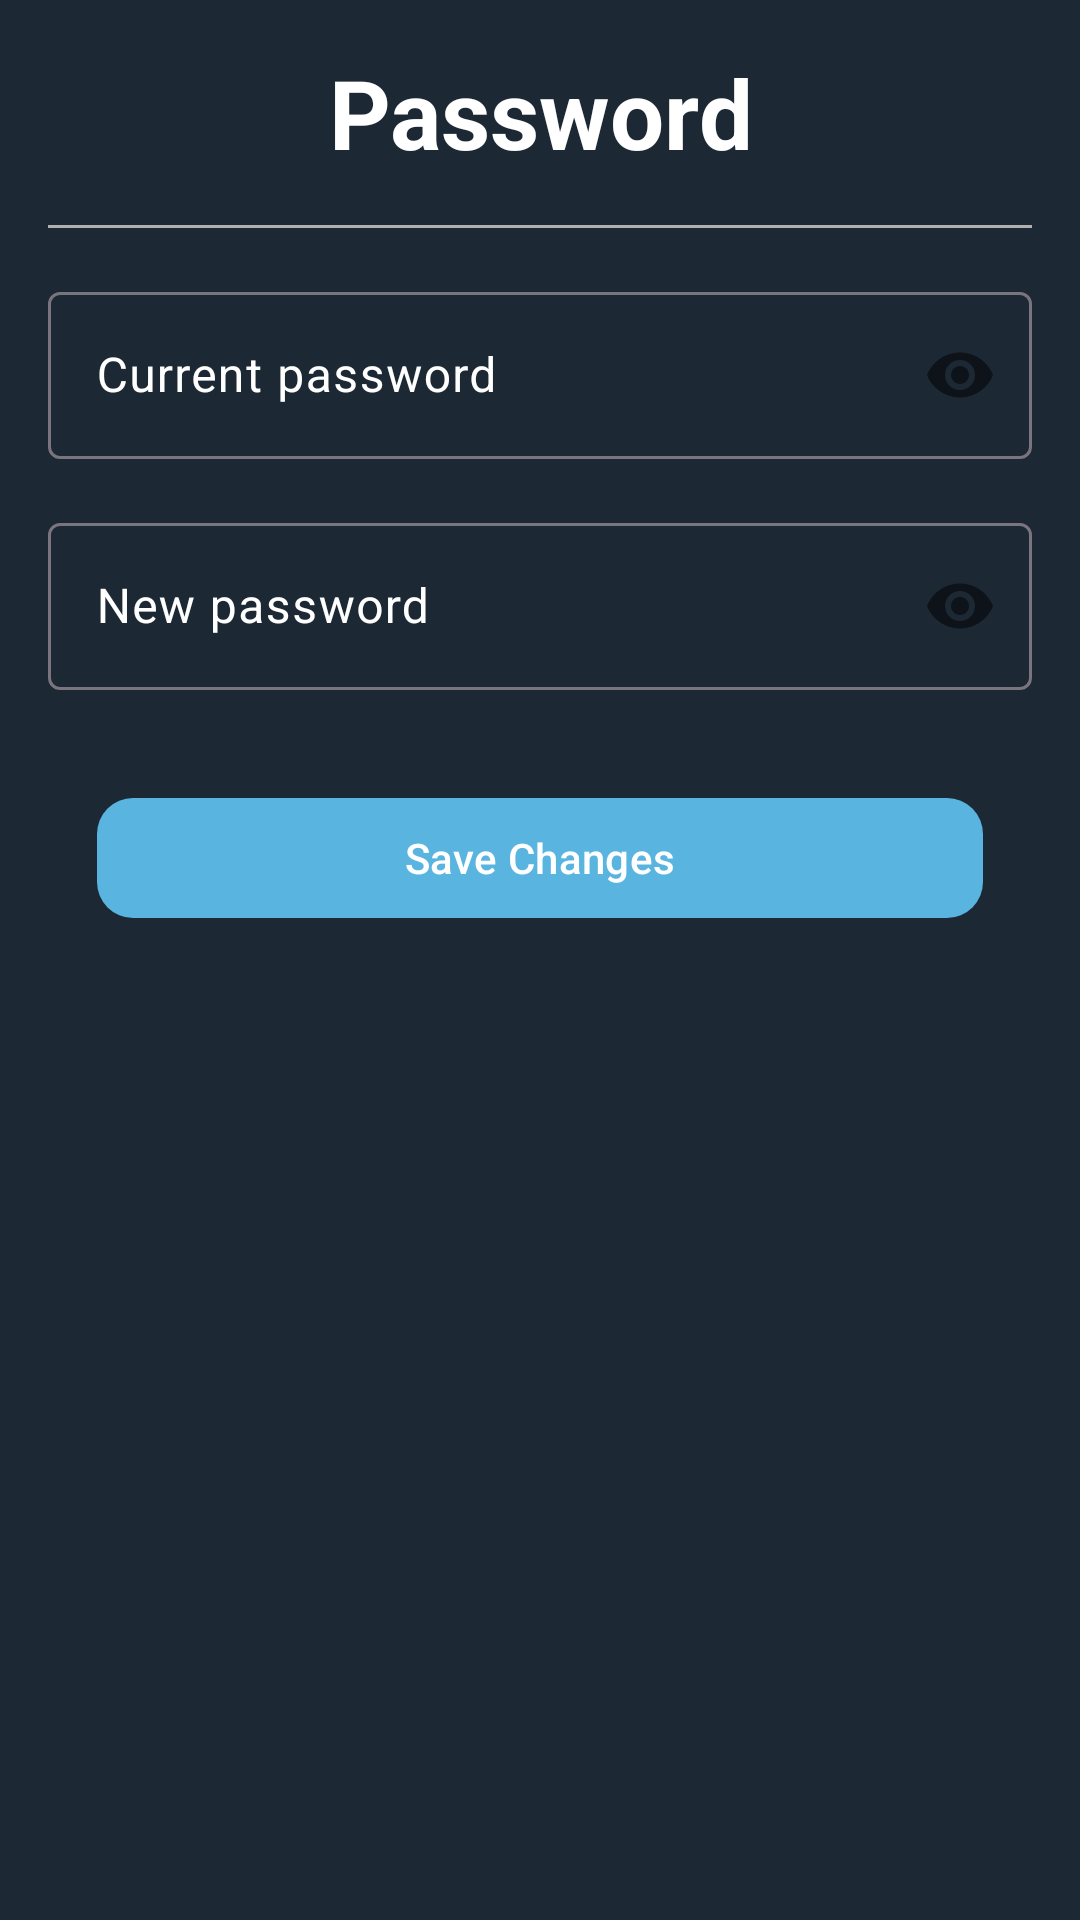

The Android layout XML behind this screen, and the referenced resources:
<!-- AndroidManifest.xml: application theme Theme.ProyectoIntegrador -->
<!-- res/layout/fragment_password.xml -->
<?xml version="1.0" encoding="utf-8"?>
<ScrollView
    xmlns:android="http://schemas.android.com/apk/res/android"
    xmlns:app="http://schemas.android.com/apk/res-auto"
    xmlns:tools="http://schemas.android.com/tools"
    android:layout_width="match_parent"
    android:layout_height="match_parent"
    android:fillViewport="true"
    android:padding="16dp"
    tools:context=".profile.fragments.PasswordFragment">

    <androidx.constraintlayout.widget.ConstraintLayout
        android:layout_width="match_parent"
        android:layout_height="wrap_content">

        
        <TextView
            android:id="@+id/titleText"
            android:layout_width="0dp"
            android:layout_height="wrap_content"
            android:text="@string/password"
            android:textColor="@color/white"
            android:textSize="32sp"
            android:textStyle="bold"
            android:gravity="center"
            android:paddingBottom="8dp"
            app:layout_constraintTop_toTopOf="parent"
            app:layout_constraintStart_toStartOf="parent"
            app:layout_constraintEnd_toEndOf="parent" />

        
        <View
            android:id="@+id/separator"
            android:layout_width="0dp"
            android:layout_height="1dp"
            android:layout_marginTop="8dp"
            android:background="@color/gray"
            app:layout_constraintTop_toBottomOf="@id/titleText"
            app:layout_constraintStart_toStartOf="parent"
            app:layout_constraintEnd_toEndOf="parent" />

        
        <com.google.android.material.textfield.TextInputLayout
            android:id="@+id/currentPasswordLayout"
            android:layout_width="0dp"
            android:layout_height="wrap_content"
            android:layout_marginTop="16dp"
            android:textColor="@color/white"
            android:textColorHint="@color/white"
            app:startIconDrawable="@drawable/ic_lock"
            app:startIconTint="@color/gray"
            app:passwordToggleEnabled="true"
            app:layout_constraintTop_toBottomOf="@id/separator"
            app:layout_constraintStart_toStartOf="parent"
            app:layout_constraintEnd_toEndOf="parent">

            <com.google.android.material.textfield.TextInputEditText
                android:id="@+id/currentPassword"
                android:hint="@string/current_password"
                android:inputType="textPassword"
                android:textColor="@color/white"
                android:layout_width="match_parent"
                android:layout_height="wrap_content" />
        </com.google.android.material.textfield.TextInputLayout>

        
        <com.google.android.material.textfield.TextInputLayout
            android:id="@+id/newPasswordLayout"
            android:layout_width="0dp"
            android:layout_height="wrap_content"
            android:layout_marginTop="16dp"
            android:textColor="@color/white"
            android:textColorHint="@color/white"
            app:startIconDrawable="@drawable/ic_lock"
            app:startIconTint="@color/gray"
            app:passwordToggleEnabled="true"
            app:layout_constraintTop_toBottomOf="@id/currentPasswordLayout"
            app:layout_constraintStart_toStartOf="parent"
            app:layout_constraintEnd_toEndOf="parent">

            <com.google.android.material.textfield.TextInputEditText
                android:id="@+id/newPassword"
                android:hint="@string/new_password"
                android:inputType="textPassword"
                android:textColor="@color/white"
                android:layout_width="match_parent"
                android:layout_height="wrap_content" />
        </com.google.android.material.textfield.TextInputLayout>

        
        <com.google.android.material.button.MaterialButton
            android:id="@+id/saveButton"
            android:layout_width="0dp"
            android:layout_height="wrap_content"
            android:text="@string/save_changes"
            android:layout_marginTop="32dp"
            app:cornerRadius="12dp"
            app:icon="@drawable/ic_lock"
            app:iconPadding="8dp"
            app:iconTint="@color/white"
            android:textColor="@color/white"
            app:layout_constraintWidth_percent="0.9"
            app:layout_constraintTop_toBottomOf="@id/newPasswordLayout"
            app:layout_constraintStart_toStartOf="parent"
            app:layout_constraintEnd_toEndOf="parent" />

    </androidx.constraintlayout.widget.ConstraintLayout>
</ScrollView>
<!-- resources referenced by this layout -->
<resources>
  <color name="gray">#B0B0B0</color>
  <color name="white">#FFFFFFFF</color>
  <string name="current_password">Current password</string>
  <string name="new_password">New password</string>
  <string name="password">Password</string>
  <string name="save_changes">Save Changes</string>
  <style name="Theme.ProyectoIntegrador" parent="Base.Theme.ProyectoIntegrador" />
  <style name="Base.Theme.ProyectoIntegrador" parent="Theme.Material3.DayNight.NoActionBar">
          
          <item name="colorPrimary">@color/blue</item>
          <item name="colorPrimaryVariant">@color/blue</item>
          <item name="android:statusBarColor">@color/blue</item>
          <item name="android:windowBackground">@color/background_dark</item>
      </style>
  <color name="blue">#59b5df</color>
  <color name="background_dark">#1C2833</color>
</resources>
